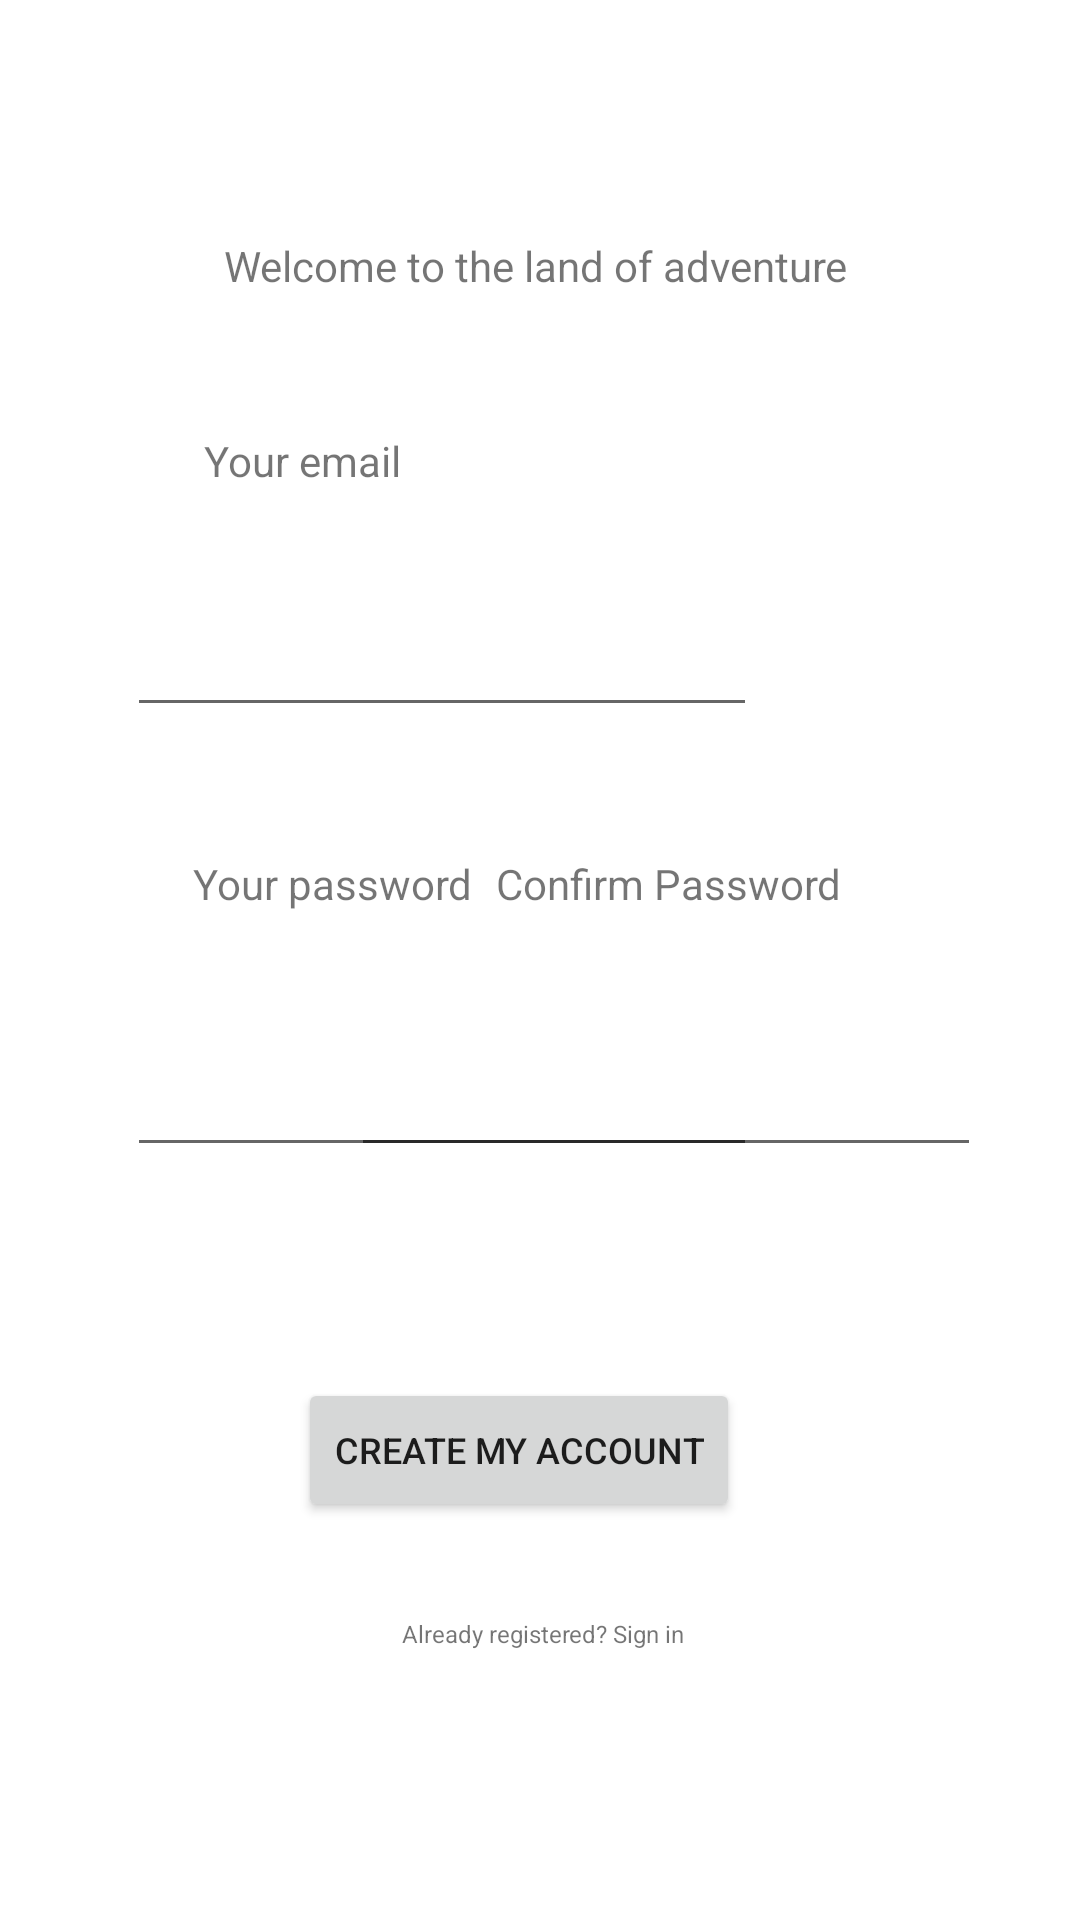

This screen was rendered from an Android layout file. Write that file and the resources it references.
<!-- AndroidManifest.xml: application theme GdxTheme -->
<!-- res/layout/activity_sign_up.xml -->
<?xml version="1.0" encoding="utf-8"?>
<androidx.constraintlayout.widget.ConstraintLayout xmlns:android="http://schemas.android.com/apk/res/android"
    xmlns:app="http://schemas.android.com/apk/res-auto"
    xmlns:tools="http://schemas.android.com/tools"
    android:layout_width="match_parent"
    android:layout_height="match_parent"
    tools:context=".SignUpActivity"
    tools:layout_editor_absoluteX="-19dp"
    tools:layout_editor_absoluteY="0dp">

    <TextView
        android:id="@+id/textView"
        android:layout_width="wrap_content"
        android:layout_height="wrap_content"
        android:text="Welcome to the land of adventure"
        app:layout_constraintBottom_toBottomOf="parent"
        app:layout_constraintEnd_toEndOf="parent"
        app:layout_constraintHorizontal_bias="0.491"
        app:layout_constraintStart_toStartOf="parent"
        app:layout_constraintTop_toTopOf="parent"
        app:layout_constraintVertical_bias="0.127" />

    <TextView
        android:id="@+id/textView2"
        android:layout_width="wrap_content"
        android:layout_height="wrap_content"
        android:text="Your email"
        app:layout_constraintBottom_toBottomOf="parent"
        app:layout_constraintEnd_toEndOf="parent"
        app:layout_constraintHorizontal_bias="0.231"
        app:layout_constraintStart_toStartOf="parent"
        app:layout_constraintTop_toTopOf="parent"
        app:layout_constraintVertical_bias="0.232" />

    <TextView
        android:id="@+id/textView4"
        android:layout_width="wrap_content"
        android:layout_height="wrap_content"
        android:text="Your password"
        app:layout_constraintBottom_toBottomOf="parent"
        app:layout_constraintEnd_toEndOf="parent"
        app:layout_constraintHorizontal_bias="0.241"
        app:layout_constraintStart_toStartOf="parent"
        app:layout_constraintTop_toTopOf="parent"
        app:layout_constraintVertical_bias="0.459" />

    <EditText
        android:id="@+id/regisMail"
        android:layout_width="wrap_content"
        android:layout_height="wrap_content"
        android:ems="10"
        android:inputType="textPersonName"
        app:layout_constraintBottom_toBottomOf="parent"
        app:layout_constraintEnd_toEndOf="parent"
        app:layout_constraintHorizontal_bias="0.282"
        app:layout_constraintStart_toStartOf="parent"
        app:layout_constraintTop_toTopOf="parent"
        app:layout_constraintVertical_bias="0.336" />

    <EditText
        android:id="@+id/regisPass"
        android:layout_width="wrap_content"
        android:layout_height="wrap_content"
        android:ems="10"
        android:inputType="textPassword"
        app:layout_constraintBottom_toBottomOf="parent"
        app:layout_constraintEnd_toEndOf="parent"
        app:layout_constraintHorizontal_bias="0.282"
        app:layout_constraintStart_toStartOf="parent"
        app:layout_constraintTop_toTopOf="parent"
        app:layout_constraintVertical_bias="0.581" />

    <EditText
        android:id="@+id/confirmPass"
        android:layout_width="wrap_content"
        android:layout_height="wrap_content"
        android:ems="10"
        android:inputType="textPassword"
        app:layout_constraintBottom_toBottomOf="parent"
        app:layout_constraintEnd_toEndOf="parent"
        app:layout_constraintHorizontal_bias="0.781"
        app:layout_constraintStart_toStartOf="parent"
        app:layout_constraintTop_toTopOf="parent"
        app:layout_constraintVertical_bias="0.581" />

    <TextView
        android:id="@+id/textView5"
        android:layout_width="wrap_content"
        android:layout_height="wrap_content"
        android:text="Confirm Password"
        app:layout_constraintBottom_toBottomOf="parent"
        app:layout_constraintEnd_toEndOf="parent"
        app:layout_constraintHorizontal_bias="0.676"
        app:layout_constraintStart_toStartOf="parent"
        app:layout_constraintTop_toTopOf="parent"
        app:layout_constraintVertical_bias="0.459" />

    <TextView
        android:id="@+id/btnSignin"
        android:layout_width="wrap_content"
        android:layout_height="wrap_content"
        android:text="Already registered? Sign in"
        android:textSize="8sp"
        app:layout_constraintBottom_toBottomOf="parent"
        app:layout_constraintEnd_toEndOf="parent"
        app:layout_constraintHorizontal_bias="0.505"
        app:layout_constraintStart_toStartOf="parent"
        app:layout_constraintTop_toTopOf="parent"
        app:layout_constraintVertical_bias="0.857" />

    <Button
        android:id="@+id/btnRegister"
        android:layout_width="wrap_content"
        android:layout_height="wrap_content"
        android:text="Create my account"
        android:textSize="12sp"
        app:layout_constraintBottom_toBottomOf="parent"
        app:layout_constraintEnd_toEndOf="parent"
        app:layout_constraintHorizontal_bias="0.467"
        app:layout_constraintStart_toStartOf="parent"
        app:layout_constraintTop_toTopOf="parent"
        app:layout_constraintVertical_bias="0.776" />

</androidx.constraintlayout.widget.ConstraintLayout>
<!-- resources referenced by this layout -->
<resources>
  <style name="GdxTheme" parent="Theme.AppCompat.Light.NoActionBar">
      <item name="android:windowBackground">@android:color/transparent</item>
          <item name="android:colorBackgroundCacheHint">@null</item>
          <item name="android:windowAnimationStyle">@android:style/Animation</item>
          <item name="android:windowNoTitle">true</item>
          <item name="android:windowContentOverlay">@null</item>
          <item name="android:windowFullscreen">true</item>
      </style>
</resources>
